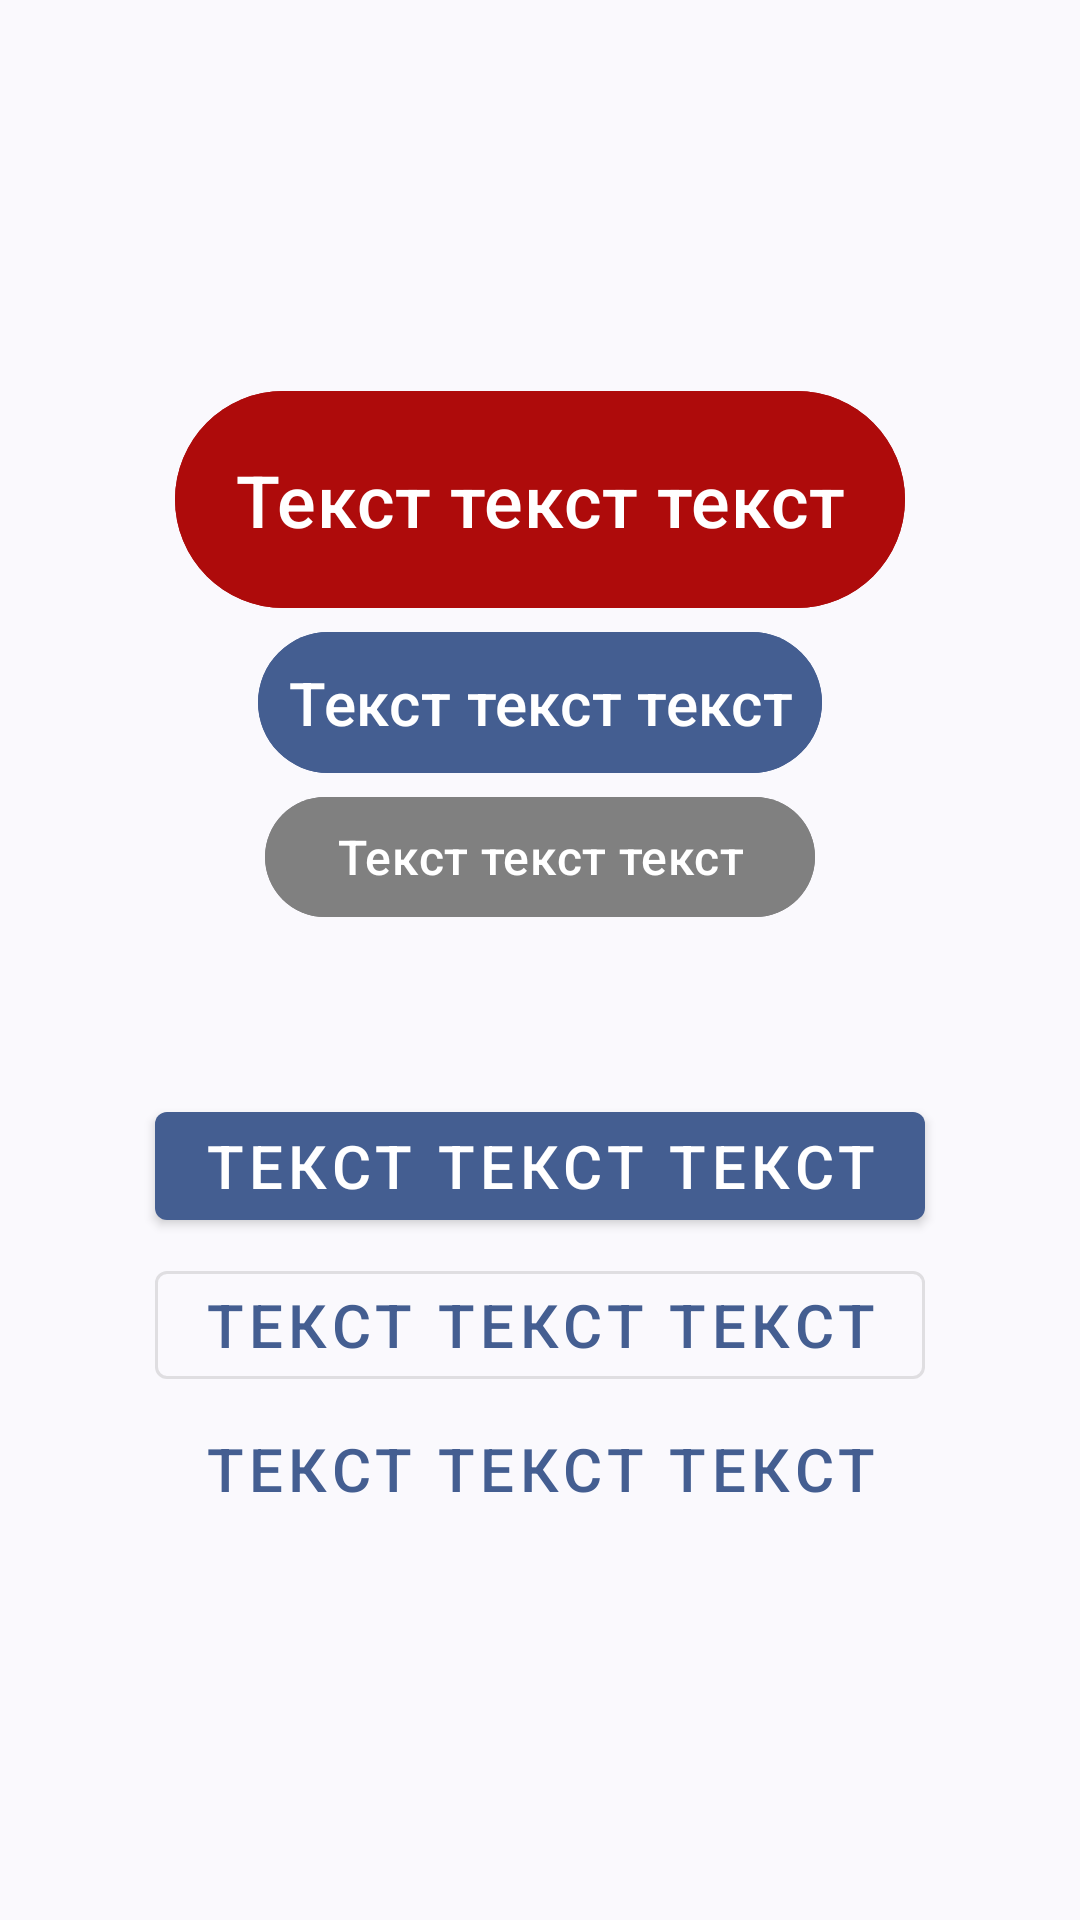

Write the Android layout XML for this screen, with the resource values it uses.
<!-- AndroidManifest.xml: application theme MyBaseThemeForTestDynamicColor -->
<!-- res/layout/fragment_ux_button.xml -->
<?xml version="1.0" encoding="utf-8"?>
<LinearLayout xmlns:android="http://schemas.android.com/apk/res/android"
    xmlns:app="http://schemas.android.com/apk/res-auto"
    android:layout_width="match_parent"
    android:layout_height="match_parent"
    android:gravity="center"
    android:orientation="vertical">

    <LinearLayout
        android:layout_width="match_parent"
        android:layout_height="wrap_content"
        android:gravity="center"
        android:orientation="vertical">

        <com.google.android.material.button.MaterialButton
            android:layout_width="wrap_content"
            android:layout_height="wrap_content"
            android:backgroundTint="@color/red"
            android:padding="20dp"
            android:text="Текст текст текст"
            android:textSize="24sp" />

        <com.google.android.material.button.MaterialButton
            android:layout_width="wrap_content"
            android:layout_height="wrap_content"
            android:backgroundTint="?colorPrimary"
            android:padding="10dp"
            android:text="Текст текст текст"
            android:textSize="20sp" />

        <com.google.android.material.button.MaterialButton
            android:id="@+id/btnBad"
            android:layout_width="wrap_content"
            android:layout_height="wrap_content"
            android:backgroundTint="@color/color_gray"
            android:text="Текст текст текст"
            android:textSize="16sp" />
    </LinearLayout>


    <Space
        android:layout_width="match_parent"
        android:layout_height="50dp" />


    <LinearLayout
        android:layout_width="match_parent"
        android:layout_height="wrap_content"
        android:gravity="center"
        android:orientation="vertical">

        <com.google.android.material.button.MaterialButton
            style="@style/Widget.MaterialComponents.Button"
            android:layout_width="wrap_content"
            android:layout_height="wrap_content"
            android:layout_marginBottom="5dp"
            android:layout_marginTop="5dp"
            android:text="Текст текст текст"
            android:textSize="20sp" />

        <com.google.android.material.button.MaterialButton
            style="@style/Widget.MaterialComponents.Button.OutlinedButton"
            android:layout_width="wrap_content"
            android:layout_height="wrap_content"
            android:text="Текст текст текст"
            android:textSize="20sp" />

        <com.google.android.material.button.MaterialButton
            style="@style/Widget.MaterialComponents.Button.TextButton"
            android:layout_width="wrap_content"
            android:layout_height="wrap_content"
            android:text="Текст текст текст"
            android:textSize="20sp" />
    </LinearLayout>


</LinearLayout>
<!-- resources referenced by this layout -->
<resources>
  <color name="color_gray">#808080</color>
  <color name="red">#AE0B0B</color>
  <style name="MyBaseThemeForTestDynamicColor" parent="Theme.Material3.DynamicColors.DayNight" />
</resources>
